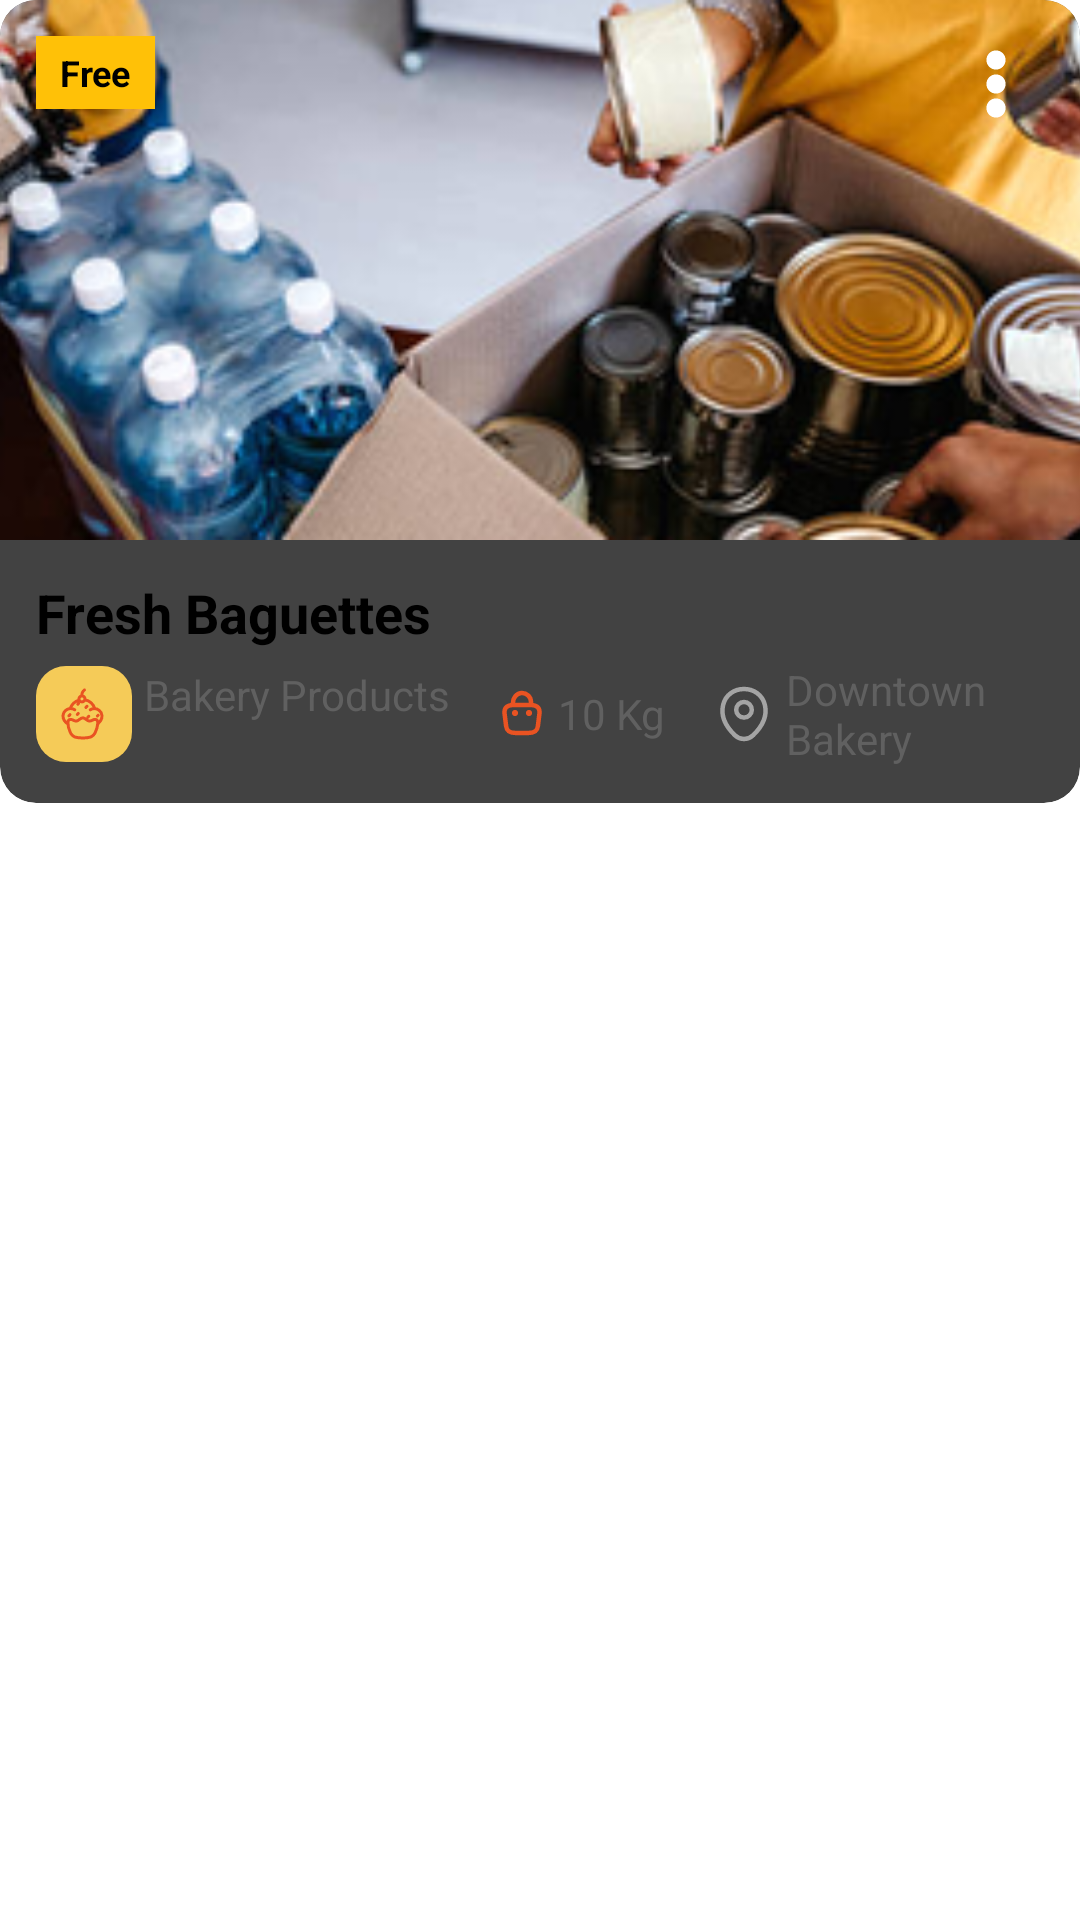

The Android layout XML behind this screen, and the referenced resources:
<!-- AndroidManifest.xml: application theme Theme.MyProject -->
<!-- res/layout/donation_card_nearby.xml -->
<FrameLayout xmlns:android="http://schemas.android.com/apk/res/android"
    android:id="@+id/donation_card_nearby"
    android:layout_width="match_parent"
    android:layout_height="wrap_content"
    android:clickable="true"
    android:focusable="true">

    <include
        layout="@layout/donation_card_base"
        android:layout_width="match_parent"
        android:layout_height="wrap_content"/>
</FrameLayout>
<!-- res/layout/donation_card_base.xml (included above) -->
<?xml version="1.0" encoding="utf-8"?>
<androidx.cardview.widget.CardView
    xmlns:android="http://schemas.android.com/apk/res/android"
    xmlns:app="http://schemas.android.com/apk/res-auto"
    android:layout_width="match_parent"
    android:layout_height="wrap_content"
    android:layout_marginBottom="16dp"
    app:cardCornerRadius="12dp"
    app:cardElevation="4dp">

    <androidx.constraintlayout.widget.ConstraintLayout
        android:layout_width="match_parent"
        android:layout_height="wrap_content">

        <ImageView
            android:id="@+id/donation_image"
            android:layout_width="match_parent"
            android:layout_height="180dp"
            android:scaleType="centerCrop"
            android:src="@drawable/im_post"
            app:layout_constraintTop_toTopOf="parent"
            app:layout_constraintStart_toStartOf="parent"
            android:contentDescription="Donation item image" />

        <TextView
            android:id="@+id/label_status"
            android:layout_width="wrap_content"
            android:layout_height="wrap_content"
            android:text="Free"
            android:textSize="12sp"
            android:textStyle="bold"
            android:textColor="@android:color/black"
            android:background="#FFC107"
            android:paddingStart="8dp"
            android:paddingEnd="8dp"
            android:paddingTop="4dp"
            android:paddingBottom="4dp"
            android:layout_marginStart="12dp"
            android:layout_marginTop="12dp"
            app:layout_constraintTop_toTopOf="parent"
            app:layout_constraintStart_toStartOf="parent" />

        <ImageButton
            android:id="@+id/btn_options"
            android:layout_width="32dp"
            android:layout_height="32dp"
            android:src="@drawable/points"
            android:background="?attr/selectableItemBackgroundBorderless"
            android:layout_marginEnd="12dp"
            android:layout_marginTop="12dp"
            app:layout_constraintTop_toTopOf="parent"
            app:layout_constraintEnd_toEndOf="parent"
            android:contentDescription="More options" />

        <LinearLayout
            android:layout_width="match_parent"
            android:layout_height="wrap_content"
            android:orientation="vertical"
            android:padding="12dp"
            app:layout_constraintTop_toBottomOf="@id/donation_image">

            <TextView
                android:id="@+id/donation_title"
                android:layout_width="wrap_content"
                android:layout_height="wrap_content"
                android:text="Fresh Baguettes"
                android:textSize="18sp"
                android:textStyle="bold"
                android:textColor="@android:color/black"
                android:layout_marginBottom="4dp" />

            <LinearLayout
                android:layout_width="match_parent"
                android:layout_height="wrap_content"
                android:orientation="horizontal"
                android:gravity="center_vertical">

                <TextView
                    android:id="@+id/donation_category"
                    android:layout_width="wrap_content"
                    android:layout_height="wrap_content"
                    android:text="Bakery Products"
                    android:textSize="14sp"
                    android:textColor="#606060"
                    android:drawableStart="@drawable/baked"
                    android:drawablePadding="4dp"
                    android:layout_marginEnd="16dp" />

                <TextView
                    android:id="@+id/donation_weight"
                    android:layout_width="wrap_content"
                    android:layout_height="wrap_content"
                    android:text="10 Kg"
                    android:textSize="14sp"
                    android:textColor="#606060"
                    android:drawableStart="@drawable/poids"
                    android:drawablePadding="4dp"
                    android:layout_marginEnd="16dp" />

                <TextView
                    android:id="@+id/donation_location_price"
                    android:layout_width="wrap_content"
                    android:layout_height="wrap_content"
                    android:text="Downtown Bakery"
                    android:textSize="14sp"
                    android:textColor="#606060"
                    android:drawableStart="@drawable/location"
                    android:drawablePadding="4dp" />

            </LinearLayout>
        </LinearLayout>
    </androidx.constraintlayout.widget.ConstraintLayout>
</androidx.cardview.widget.CardView>
<!-- resources referenced by this layout -->
<resources>
  <!-- drawable baked: vector/xml drawable (drawable, 2869 chars, omitted) -->
  <!-- drawable im_post: png bitmap (drawable, 115923 bytes) -->
  <!-- drawable location (drawable) -->
  <vector xmlns:android="http://schemas.android.com/apk/res/android"
      android:width="20dp"
      android:height="20dp"
      android:viewportWidth="20"
      android:viewportHeight="20">
    <group>
      <clip-path
          android:pathData="M0,0h20v20h-20z"/>
      <group>
        <clip-path
            android:pathData="M20,0H0V20H20V0Z"/>
        <path
            android:pathData="M10,11.191C11.436,11.191 12.6,10.027 12.6,8.591C12.6,7.155 11.436,5.991 10,5.991C8.564,5.991 7.4,7.155 7.4,8.591C7.4,10.027 8.564,11.191 10,11.191Z"
            android:strokeWidth="1.5"
            android:fillColor="#00000000"
            android:strokeColor="#A4A4A4"/>
        <path
            android:pathData="M3.017,7.075C4.658,-0.142 15.35,-0.133 16.983,7.083C17.941,11.316 15.308,14.9 13,17.117C11.325,18.733 8.675,18.733 6.992,17.117C4.692,14.9 2.058,11.308 3.017,7.075Z"
            android:strokeWidth="1.5"
            android:fillColor="#00000000"
            android:strokeColor="#A4A4A4"/>
      </group>
    </group>
  </vector>
  <!-- drawable poids (drawable) -->
  <vector xmlns:android="http://schemas.android.com/apk/res/android"
      android:width="16dp"
      android:height="16dp"
      android:viewportWidth="16"
      android:viewportHeight="16">
    <group>
      <clip-path
          android:pathData="M0,0h16v16h-16z"/>
      <group>
        <clip-path
            android:pathData="M16,0H0V16H16V0Z"/>
        <path
            android:pathData="M5,5.113V4.466C5,2.966 6.207,1.493 7.707,1.353C9.493,1.18 11,2.586 11,4.34V5.26"
            android:strokeLineJoin="round"
            android:strokeWidth="1.5"
            android:fillColor="#00000000"
            android:strokeColor="#E95322"
            android:strokeLineCap="round"/>
        <path
            android:pathData="M6,14.666H10C12.68,14.666 13.16,13.593 13.3,12.286L13.8,8.286C13.98,6.66 13.513,5.333 10.667,5.333H5.333C2.487,5.333 2.02,6.66 2.2,8.286L2.7,12.286C2.84,13.593 3.32,14.666 6,14.666Z"
            android:strokeLineJoin="round"
            android:strokeWidth="1.5"
            android:fillColor="#00000000"
            android:strokeColor="#E95322"
            android:strokeLineCap="round"/>
        <path
            android:pathData="M10.33,8H10.336"
            android:strokeLineJoin="round"
            android:strokeWidth="2"
            android:fillColor="#00000000"
            android:strokeColor="#E95322"
            android:strokeLineCap="round"/>
        <path
            android:pathData="M5.663,8H5.669"
            android:strokeLineJoin="round"
            android:strokeWidth="2"
            android:fillColor="#00000000"
            android:strokeColor="#E95322"
            android:strokeLineCap="round"/>
      </group>
    </group>
  </vector>
  <!-- drawable points (drawable) -->
  <vector xmlns:android="http://schemas.android.com/apk/res/android"
      android:width="16dp"
      android:height="16dp"
      android:viewportWidth="16"
      android:viewportHeight="16">
    <path
        android:pathData="M8,13.6C8.884,13.6 9.6,12.884 9.6,12C9.6,11.116 8.884,10.4 8,10.4C7.116,10.4 6.4,11.116 6.4,12C6.4,12.884 7.116,13.6 8,13.6Z"
        android:fillColor="#ffffff"/>
    <path
        android:pathData="M8,9.6C8.884,9.6 9.6,8.884 9.6,8C9.6,7.116 8.884,6.4 8,6.4C7.116,6.4 6.4,7.116 6.4,8C6.4,8.884 7.116,9.6 8,9.6Z"
        android:fillColor="#ffffff"/>
    <path
        android:pathData="M8,5.6C8.884,5.6 9.6,4.884 9.6,4C9.6,3.116 8.884,2.4 8,2.4C7.116,2.4 6.4,3.116 6.4,4C6.4,4.884 7.116,5.6 8,5.6Z"
        android:fillColor="#ffffff"/>
  </vector>
</resources>
